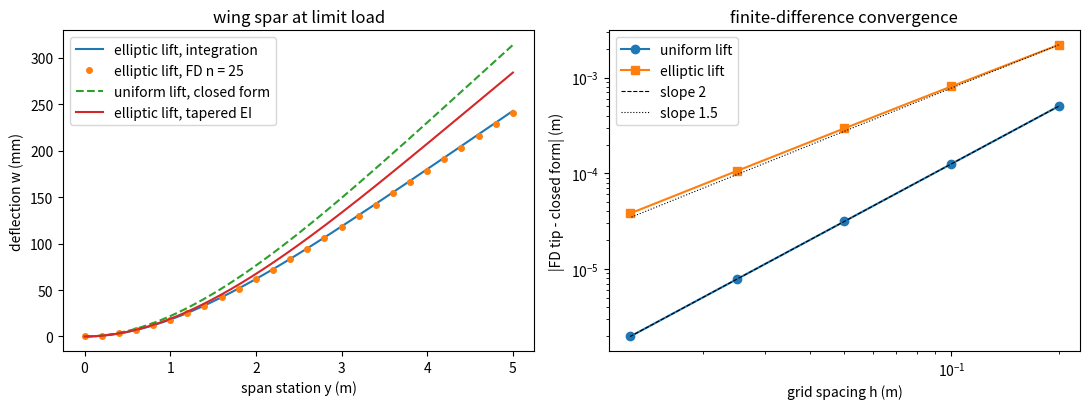

Source code (Python):
"""P05.12 Beam Deflection: reference solution.

How far does a wing tip rise at limit load, and does the deflection stay acceptable? This module
answers with three independent routes to the deflection of an Euler-Bernoulli beam:

* closed forms from integrating EI w'' = M by hand for the standard cases (cantilever and simply
  supported beams under point loads, uniform loads and end moments), combined by superposition,
  which also solves a statically indeterminate propped cantilever;
* numerical double integration of the curvature M/EI with the boundary conditions, for any load and
  any spanwise stiffness EI(x) (a tapered spar);
* a finite-difference solution of (EI w'')'' = q written as two second-order equations,
  m = EI w'' and m'' = q, with second-order boundary rows: it needs no bending-moment diagram, so it
  checks the other two and also handles indeterminate supports.

Sign convention: x along the beam from the left end (the root of a cantilever), w is deflection
(positive up), q is distributed load (positive up, N/m), point loads P positive up, the bending
moment M is positive when it compresses the top fibres (sagging). Then EI w'' = M and M'' = q.
Lift on a wing (cantilever) gives M > 0 and an upward tip deflection.

Units: SI (N, m, Pa, N m^2).

Run:  python solution.py [out_dir]     (prints the lesson's numbers, writes wing_deflection.png)
Test: AEFS_IMPL=solution pytest curriculum/phase-05/lesson-12-beam-deflection
"""
from __future__ import annotations

import sys
from pathlib import Path
from typing import Callable

import numpy as np

G0 = 9.80665
E_7075 = 71.7e9                       # Pa, typical Young's modulus of 7075-T6 (ASM Aerospace Specification Metals data sheet)
I_SPAR_ROOT = 9.704e-6                # m^4, the P05.10 root spar section (180 mm I-section)


# ---------------------------------------------------------------- closed forms

def cantilever_point(x: np.ndarray, L: float, a: float, P: float, EI: float) -> np.ndarray:
    """Cantilever clamped at x = 0, point load P (up) at x = a:
    w = P x^2 (3a - x) / (6 EI) for x <= a, and P a^2 (3x - a) / (6 EI) beyond (straight line)."""
    x = np.asarray(x, dtype=float)
    return np.where(x <= a, P * x ** 2 * (3 * a - x), P * a ** 2 * (3 * x - a)) / (6 * EI)


def cantilever_udl(x: np.ndarray, L: float, q: float, EI: float) -> np.ndarray:
    """Cantilever clamped at x = 0 under uniform load q (up): w = q x^2 (6L^2 - 4Lx + x^2) / (24 EI);
    tip deflection q L^4 / (8 EI)."""
    x = np.asarray(x, dtype=float)
    return q * x ** 2 * (6 * L ** 2 - 4 * L * x + x ** 2) / (24 * EI)


def cantilever_end_moment(x: np.ndarray, L: float, M0: float, EI: float) -> np.ndarray:
    """Cantilever with a sagging-positive moment M0 applied at the free end: constant curvature,
    w = M0 x^2 / (2 EI)."""
    x = np.asarray(x, dtype=float)
    return M0 * x ** 2 / (2 * EI)


def simply_supported_point(x: np.ndarray, L: float, a: float, P: float, EI: float) -> np.ndarray:
    """Simply supported beam (pins at 0 and L), point load P (up) at x = a, b = L - a:
    w = P b x (L^2 - b^2 - x^2) / (6 L EI) for x <= a, and the mirror image beyond."""
    x = np.asarray(x, dtype=float)
    b = L - a
    left = P * b * x * (L ** 2 - b ** 2 - x ** 2) / (6 * L * EI)
    xr = L - x
    right = P * a * xr * (L ** 2 - a ** 2 - xr ** 2) / (6 * L * EI)
    return np.where(x <= a, left, right)


def simply_supported_udl(x: np.ndarray, L: float, q: float, EI: float) -> np.ndarray:
    """Simply supported beam under uniform load q (up): w = q x (L^3 - 2 L x^2 + x^3) / (24 EI);
    midspan deflection 5 q L^4 / (384 EI)."""
    x = np.asarray(x, dtype=float)
    return q * x * (L ** 3 - 2 * L * x ** 2 + x ** 3) / (24 * EI)


def propped_cantilever_reaction(L: float, q: float) -> float:
    """Prop force at x = L of a cantilever (clamped at 0) under uniform q, by superposition: the prop
    must cancel the free cantilever's tip deflection, R L^3 / (3 EI) = q L^4 / (8 EI), so R = 3 q L / 8
    (acting against the load; returned as a positive magnitude)."""
    return 3.0 * q * L / 8.0


def propped_cantilever_udl(x: np.ndarray, L: float, q: float, EI: float) -> np.ndarray:
    """Deflection of the propped cantilever (clamped at 0, pinned at L) under uniform q, by
    superposition of ``cantilever_udl`` and a tip point load -R: w = q x^2 (3L^2 - 5Lx + 2x^2) / (48 EI)."""
    R = propped_cantilever_reaction(L, q)
    return cantilever_udl(x, L, q, EI) + cantilever_point(x, L, L, -R, EI)


# ---------------------------------------------------------------- bending moment and integration

def _cumtrapz(f: np.ndarray, x: np.ndarray) -> np.ndarray:
    return np.concatenate([[0.0], np.cumsum(0.5 * (f[1:] + f[:-1]) * np.diff(x))])


def bending_moment(x: np.ndarray, q: np.ndarray, point_loads: list[tuple[float, float]] = (),
                   support: str = "cantilever") -> np.ndarray:
    """Bending moment of a statically determinate beam from M'' = q (plus point loads, which add a
    kink P (x - a)_+), with the two moment boundary conditions of the support:
    'cantilever' (clamped at x[0], free at x[-1]: M = M' = 0 at the tip) or 'simply_supported'
    (M = 0 at both ends). ``q`` holds the distributed load at the points x; integration is by the
    trapezoid rule."""
    x = np.asarray(x, dtype=float)
    q = np.broadcast_to(np.asarray(q, dtype=float), x.shape)
    I1 = _cumtrapz(q, x)
    M = _cumtrapz(I1, x)
    slope_end = I1[-1]
    for a, P in point_loads:
        M = M + P * np.clip(x - a, 0.0, None)
        slope_end += P
    L = x[-1] - x[0]
    if support == "cantilever":
        C1 = -slope_end
        C0 = -(M[-1] + C1 * L)
    elif support == "simply_supported":
        C0 = 0.0
        C1 = -M[-1] / L
    else:
        raise ValueError("support must be 'cantilever' or 'simply_supported'")
    return M + C1 * (x - x[0]) + C0


def deflection_by_integration(x: np.ndarray, M: np.ndarray, EI: np.ndarray | float,
                              support: str = "cantilever") -> tuple[np.ndarray, np.ndarray]:
    """Slope and deflection from the curvature kappa = M / EI by two cumulative trapezoid integrals,
    with the support's kinematic conditions: 'cantilever' (w = w' = 0 at x[0]) or 'simply_supported'
    (w = 0 at both ends, the slope constant fixed by the second condition). EI may vary along x.
    Returns (theta, w)."""
    x = np.asarray(x, dtype=float)
    kappa = np.asarray(M, dtype=float) / np.broadcast_to(np.asarray(EI, dtype=float), x.shape)
    theta = _cumtrapz(kappa, x)
    w = _cumtrapz(theta, x)
    if support == "simply_supported":
        c = -w[-1] / (x[-1] - x[0])
        theta = theta + c
        w = w + c * (x - x[0])
    elif support != "cantilever":
        raise ValueError("support must be 'cantilever' or 'simply_supported'")
    return theta, w


# ---------------------------------------------------------------- independent check: finite differences

def fd_beam(L: float, EI: float | Callable[[np.ndarray], np.ndarray], q: Callable[[np.ndarray], np.ndarray],
            n: int, bc: str = "clamped-free", point_loads: list[tuple[float, float]] = ()) -> tuple[np.ndarray, np.ndarray, np.ndarray]:
    """Finite-difference solution of (EI w'')'' = q on n equal intervals, as the coupled pair
    m'' = q, w'' = m / EI (m is the bending moment), with central differences at interior nodes.

    Boundary rows: w = 0 and m = 0 are imposed directly. A slope condition uses the last interval
    plus the curvature there, w'(0) ~ (w1 - w0)/h - (h/2) m0/EI0 (and its mirror at x = L); a shear
    condition uses m'(0) ~ (m1 - m0)/h - (h/2) q0 (and its mirror). Both are second-order accurate
    and need no ghost nodes or wide stencils, so a point load near an end does not spoil them.

    ``bc`` is one of 'clamped-free' (cantilever), 'pinned-pinned', 'clamped-clamped' or
    'clamped-pinned' (propped cantilever; indeterminate). ``point_loads`` (a, P) are snapped to the
    nearest node: at an interior node they enter as P/h in m'' = q, which makes m exact at the
    nodes; at a free end they enter the shear condition (m' = -P at x = L, +P at x = 0); at a
    supported end they go straight into the reaction and do not deflect the beam.
    Returns (x, w, m) with x the n + 1 nodes."""
    x = np.linspace(0.0, L, n + 1)
    h = L / n
    N = n + 1
    EIx = EI(x) if callable(EI) else np.full(N, float(EI))
    qx = np.asarray(q(x), dtype=float) * np.ones(N)
    q_dist = qx.copy()                # distributed load only, for the end shear rows
    P_end = {"L": 0.0, "R": 0.0}
    for a, P in point_loads:
        j = int(round(a / h))
        if j == 0:
            P_end["L"] += P
        elif j == N - 1:
            P_end["R"] += P
        else:
            qx[j] += P / h
    A = np.zeros((2 * N, 2 * N))
    b = np.zeros(2 * N)
    W = lambda i: i                   # column of w_i
    Mc = lambda i: N + i              # column of m_i
    row = 0
    for i in range(1, N - 1):         # interior: m'' = q and w'' = m / EI
        A[row, Mc(i - 1)], A[row, Mc(i)], A[row, Mc(i + 1)] = 1 / h ** 2, -2 / h ** 2, 1 / h ** 2
        b[row] = qx[i]
        row += 1
        A[row, W(i - 1)], A[row, W(i)], A[row, W(i + 1)] = 1 / h ** 2, -2 / h ** 2, 1 / h ** 2
        A[row, Mc(i)] = -1.0 / EIx[i]
        row += 1

    def set_row(cols, vals, rhs=0.0):
        nonlocal row
        for c, v in zip(cols, vals):
            A[row, c] += v
        b[row] = rhs
        row += 1

    left, right = bc.split("-")
    for end, kind in (("L", left), ("R", right)):
        i0, i1 = (0, 1) if end == "L" else (N - 1, N - 2)
        sgn = 1.0 if end == "L" else -1.0
        # Taylor: f'(end) = (f_L1 - f_L0)/h - (h/2) f''(0) at the left end, and
        #         f'(end) = (f_R0 - f_R1)/h + (h/2) f''(L) at the right end, both to O(h^2).
        if kind == "clamped":                  # w = 0, w' = 0 (w'' = m / EI)
            set_row([W(i0)], [1.0])
            set_row([W(i1), W(i0), Mc(i0)], [sgn / h, -sgn / h, -sgn * 0.5 * h / EIx[i0]])
        elif kind == "pinned":                 # w = 0, m = 0
            set_row([W(i0)], [1.0])
            set_row([Mc(i0)], [1.0])
        elif kind == "free":                   # m = 0, m' = V_end
            set_row([Mc(i0)], [1.0])
            V_end = P_end["L"] if end == "L" else -P_end["R"]
            set_row([Mc(i1), Mc(i0)], [sgn / h, -sgn / h], V_end + sgn * 0.5 * h * q_dist[i0])
        else:
            raise ValueError(f"unknown end condition {kind!r}")
    if row != 2 * N:
        raise ValueError("boundary conditions do not close the system")
    sol = np.linalg.solve(A, b)
    return x, sol[:N], sol[N:]


# ---------------------------------------------------------------- the wing

def elliptic_lift(y: np.ndarray, L_semi: float, s: float) -> np.ndarray:
    """Elliptic lift per unit span (N/m) on a semi-span s carrying L_semi: 4 L_semi/(pi s) sqrt(1 - (y/s)^2)."""
    u = np.clip(np.asarray(y, dtype=float) / s, 0.0, 1.0)
    return 4.0 * L_semi / (np.pi * s) * np.sqrt(1.0 - u ** 2)


def elliptic_tip(L_semi: float, s: float, EI: float) -> tuple[float, float]:
    """Tip slope and tip deflection of a uniform cantilever under elliptic lift, by superposing the
    tip response of a point load at eta, eta^2/(2EI) and eta^2 (3s - eta)/(6EI), over the load
    (int t^2 sqrt(1-t^2) = pi/16, int t^3 sqrt(1-t^2) = 2/15 on [0, 1]):

        theta_tip = L s^2 / (8 EI),   w_tip = L s^3 / EI * (1/8 - 4/(45 pi)).

    Compare the uniform load: L s^2 / (6 EI) and L s^3 / (8 EI)."""
    return L_semi * s ** 2 / (8 * EI), L_semi * s ** 3 / EI * (1.0 / 8.0 - 4.0 / (45.0 * np.pi))


def tapered_EI(EI_root: float, taper: float, s: float) -> Callable[[np.ndarray], np.ndarray]:
    """Spanwise stiffness falling linearly from EI_root at the root to (1 - taper) EI_root at the tip."""
    return lambda y: EI_root * (1.0 - taper * np.asarray(y, dtype=float) / s)


def observed_order(errors: np.ndarray, ratio: float = 2.0) -> np.ndarray:
    """Observed convergence orders log(e_k / e_{k+1}) / log(ratio) of errors on grids refined by ``ratio``."""
    e = np.asarray(errors, dtype=float)
    return np.log(e[:-1] / e[1:]) / np.log(ratio)


def main(out_dir: str | Path = ".") -> None:
    """Print the lesson's numbers and save wing_deflection.png."""
    import matplotlib
    matplotlib.use("Agg")
    import matplotlib.pyplot as plt

    out_dir = Path(out_dir)
    s, L = 5.0, 3.8 * 750.0 * G0 / 2.0
    EI = E_7075 * I_SPAR_ROOT
    print(f"spar EI = {EI:.4g} N m^2 (7075-T6, I = {I_SPAR_ROOT * 1e12:.4g} mm^4), semi-span {s} m, lift {L:.1f} N")

    # closed forms for the bounding loads
    w_udl = float(cantilever_udl(s, s, L / s, EI))
    w_pt = float(cantilever_point(s, s, 4 * s / (3 * np.pi), L, EI))
    print(f"uniform lift: tip {w_udl:.4f} m; all lift at the elliptic centre of lift 4s/(3 pi): tip {w_pt:.4f} m")

    # elliptic lift: integration and FD
    y = np.linspace(0.0, s, 4001)
    M = bending_moment(y, elliptic_lift(y, L, s))
    th, w = deflection_by_integration(y, M, EI)
    print(f"elliptic lift: root moment {M[0]:.1f} N m, tip slope {np.degrees(th[-1]):.3f} deg, "
          f"tip deflection {w[-1]:.4f} m by integration ({w[-1] / s * 100:.2f} % of semi-span)")
    th_ex, w_ex = elliptic_tip(L, s, EI)
    print(f"closed form (superposed point loads): tip slope {np.degrees(th_ex):.3f} deg, tip {w_ex:.5f} m; "
          f"integration error {w[-1] - w_ex:.1e} m")
    print("finite differences, uniform EI: |FD tip - closed form| (m)")
    print("     n    uniform lift    elliptic lift")
    ns = np.array([25, 50, 100, 200, 400])
    errs_u, errs = [], []
    for n in ns:
        _, wu, _ = fd_beam(s, EI, lambda yy: np.full_like(yy, L / s), int(n))
        _, wf, mf = fd_beam(s, EI, lambda yy: elliptic_lift(yy, L, s), int(n))
        errs_u.append(abs(wu[-1] - w_udl))
        errs.append(abs(wf[-1] - w_ex))
        print(f"  {n:4d}    {errs_u[-1]:.3e}       {errs[-1]:.3e}")
    print(f"  observed orders, uniform:  {np.array2string(observed_order(errs_u), precision=2)}")
    print(f"  observed orders, elliptic: {np.array2string(observed_order(errs), precision=2)} "
          f"(load ~ sqrt(s - y) at the tip: order tends to 1.5)")

    # superposition: lift, wing weight, a fuel tank
    m_wing, m_tank, y_tank, n_lim = 45.0, 40.0, 2.0, 3.8
    q_wing = -n_lim * m_wing * G0 / s
    P_tank = -n_lim * m_tank * G0
    w_lift = w[-1]
    w_wt = float(cantilever_udl(s, s, q_wing, EI))
    w_tk = float(cantilever_point(s, s, y_tank, P_tank, EI))
    x, wf, mf = fd_beam(s, EI, lambda yy: elliptic_lift(yy, L, s) + q_wing, 200, point_loads=[(y_tank, P_tank)])
    print(f"\nsuperposition at n = {n_lim}: lift {w_lift:.4f} + wing weight {w_wt:.4f} ({m_wing:.0f} kg uniform) + "
          f"tank {w_tk:.4f} ({m_tank:.0f} kg at {y_tank} m) = {w_lift + w_wt + w_tk:.4f} m; FD with all loads {wf[-1]:.4f} m")
    print(f"root moment relieved from {M[0]:.0f} to {M[0] + q_wing * s ** 2 / 2 + P_tank * y_tank:.0f} N m "
          f"by superposition (FD {mf[0]:.0f} N m)")

    # tapered spar
    EIt = tapered_EI(EI, 0.7, s)
    th_t, w_t = deflection_by_integration(y, M, EIt(y))
    x, wf_t, _ = fd_beam(s, EIt, lambda yy: elliptic_lift(yy, L, s), 400)
    print(f"\ntapered spar (EI tip = 0.3 EI root): tip {w_t[-1]:.4f} m by integration, {wf_t[-1]:.4f} m by FD")

    # indeterminate: propped cantilever
    Lp, qp, EIp = 1.2, 2000.0, 2.0e4
    xp, wp, mp = fd_beam(Lp, EIp, lambda xx: np.full_like(xx, qp), 400, bc="clamped-pinned")
    print(f"\npropped cantilever L = {Lp} m, q = {qp:.0f} N/m: prop force 3qL/8 = {propped_cantilever_reaction(Lp, qp):.1f} N, "
          f"clamp moment qL^2/8 = {qp * Lp ** 2 / 8:.1f} N m (FD {mp[0]:.1f}), "
          f"max deflection {np.max(np.abs(propped_cantilever_udl(xp, Lp, qp, EIp))) * 1e3:.3f} mm "
          f"(FD {np.max(np.abs(wp)) * 1e3:.3f} mm)")

    fig, ax = plt.subplots(1, 2, figsize=(11, 4.2))
    ax[0].plot(y, w * 1e3, label="elliptic lift, integration")
    x50, w50, _ = fd_beam(s, EI, lambda yy: elliptic_lift(yy, L, s), 25)
    ax[0].plot(x50, w50 * 1e3, "o", ms=4, label="elliptic lift, FD n = 25")
    ax[0].plot(y, cantilever_udl(y, s, L / s, EI) * 1e3, "--", label="uniform lift, closed form")
    ax[0].plot(y, w_t * 1e3, label="elliptic lift, tapered EI")
    ax[0].set_xlabel("span station y (m)")
    ax[0].set_ylabel("deflection w (mm)")
    ax[0].set_title("wing spar at limit load")
    ax[0].legend()
    ax[1].loglog(s / ns, errs_u, "o-", label="uniform lift")
    ax[1].loglog(s / ns, errs, "s-", label="elliptic lift")
    ax[1].loglog(s / ns, errs_u[0] * (ns[0] / ns) ** 2, "k--", lw=0.8, label="slope 2")
    ax[1].loglog(s / ns, errs[0] * (ns[0] / ns) ** 1.5, "k:", lw=0.8, label="slope 1.5")
    ax[1].set_xlabel("grid spacing h (m)")
    ax[1].set_ylabel("|FD tip - closed form| (m)")
    ax[1].set_title("finite-difference convergence")
    ax[1].legend()
    fig.tight_layout()
    fig.savefig(out_dir / "wing_deflection.png", dpi=120)
    plt.close(fig)
    print(f"\nwrote {out_dir / 'wing_deflection.png'}")


if __name__ == "__main__":
    main(sys.argv[1] if len(sys.argv) > 1 else ".")
